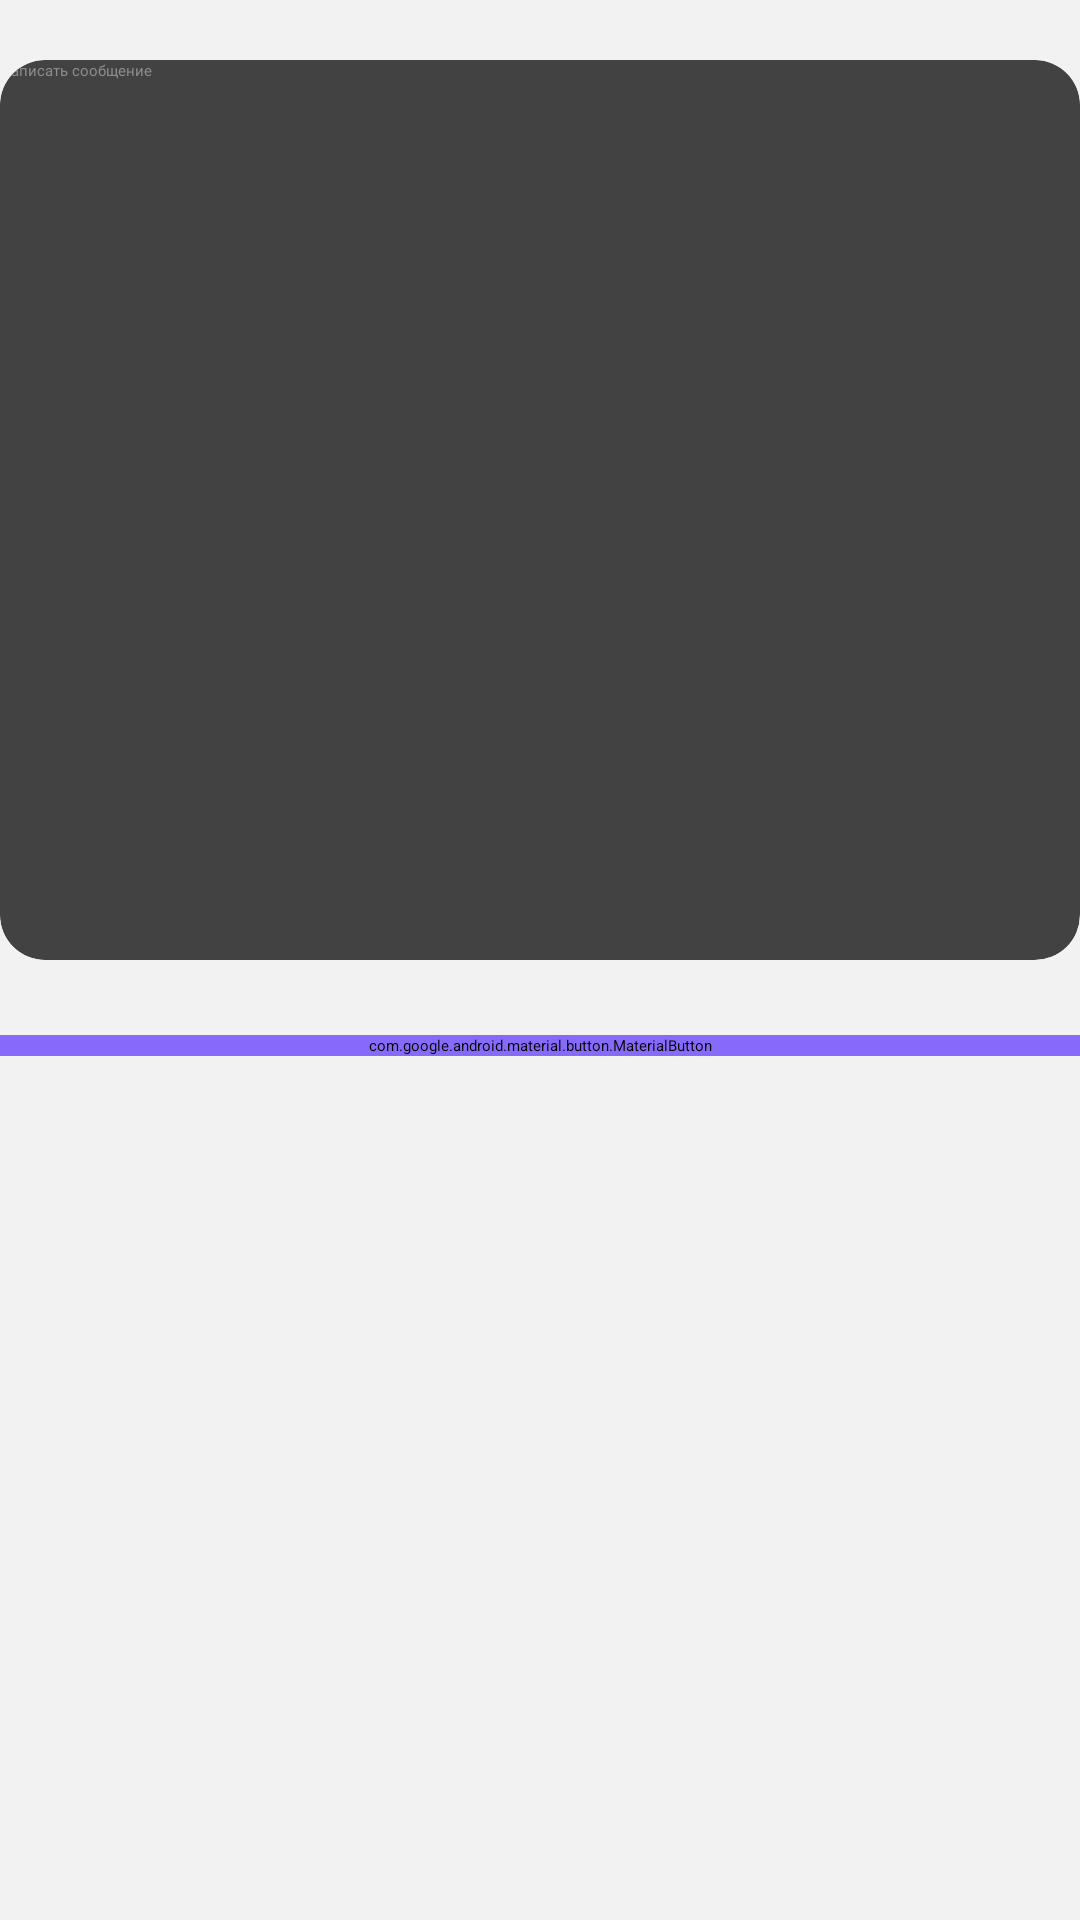

Android layout source for this screen:
<!-- AndroidManifest.xml: application theme App.Starting.Theme -->
<!-- res/layout/fragment_anonim.xml -->
<?xml version="1.0" encoding="utf-8"?>
<androidx.constraintlayout.widget.ConstraintLayout xmlns:android="http://schemas.android.com/apk/res/android"
    xmlns:tools="http://schemas.android.com/tools"
    android:layout_width="match_parent"
    android:layout_height="match_parent"
    android:background="#F2F2F2"
    xmlns:app="http://schemas.android.com/apk/res-auto"
    tools:context=".otherFragments.burger.AnonimFragment">


    <androidx.cardview.widget.CardView
        android:id="@+id/cardView"
        android:layout_width="match_parent"
        android:layout_height="300dp"
        app:cardCornerRadius="15dp"
        android:layout_marginTop="20dp"
        android:background="@color/white"
        app:layout_constraintStart_toStartOf="parent"
        app:layout_constraintEnd_toEndOf="parent"
        app:layout_constraintTop_toTopOf="parent">

        <EditText
            android:layout_width="match_parent"
            android:layout_height="wrap_content"
            android:fontFamily="@font/roboto_400"
            android:hint="Написать сообщение"
            android:textColor="@color/black"
            android:textColorHint="#8D8D8D" />
    </androidx.cardview.widget.CardView>

    <com.google.android.material.button.MaterialButton
        android:id="@+id/btn_send"
        android:layout_width="match_parent"
        android:layout_height="wrap_content"
        android:text="Отправить показание"
        android:backgroundTint="#876AFA"
        app:cornerRadius="20dp"
        android:textColor="@color/white"
        android:fontFamily="@font/roboto_400"
        app:layout_constraintStart_toStartOf="parent"
        app:layout_constraintEnd_toEndOf="parent"
        app:layout_constraintTop_toBottomOf="@id/cardView"
        android:layout_marginTop="25dp"
        />

</androidx.constraintlayout.widget.ConstraintLayout>
<!-- resources referenced by this layout -->
<resources>
  <color name="black">#FF000000</color>
  <color name="white">#FFFFFFFF</color>
  <style name="App.Starting.Theme" parent="Theme.SplashScreen">
          <item name="windowSplashScreenBackground">@color/black</item>
          <item name="windowSplashScreenAnimatedIcon">@drawable/ic_splash</item>
          <item name="postSplashScreenTheme">@style/Theme.ConSmart</item>
  
      </style>
  <!-- drawable ic_splash: png bitmap (drawable, 3695 bytes) -->
  <style name="Theme.ConSmart" parent="Base.Theme.ConSmart" />
  <style name="Base.Theme.ConSmart" parent="Theme.MaterialComponents.DayNight.NoActionBar">
          <item name="color">#876AFA</item>
          <item name="android:windowBackground">#F2F2F2</item>
      </style>
</resources>
